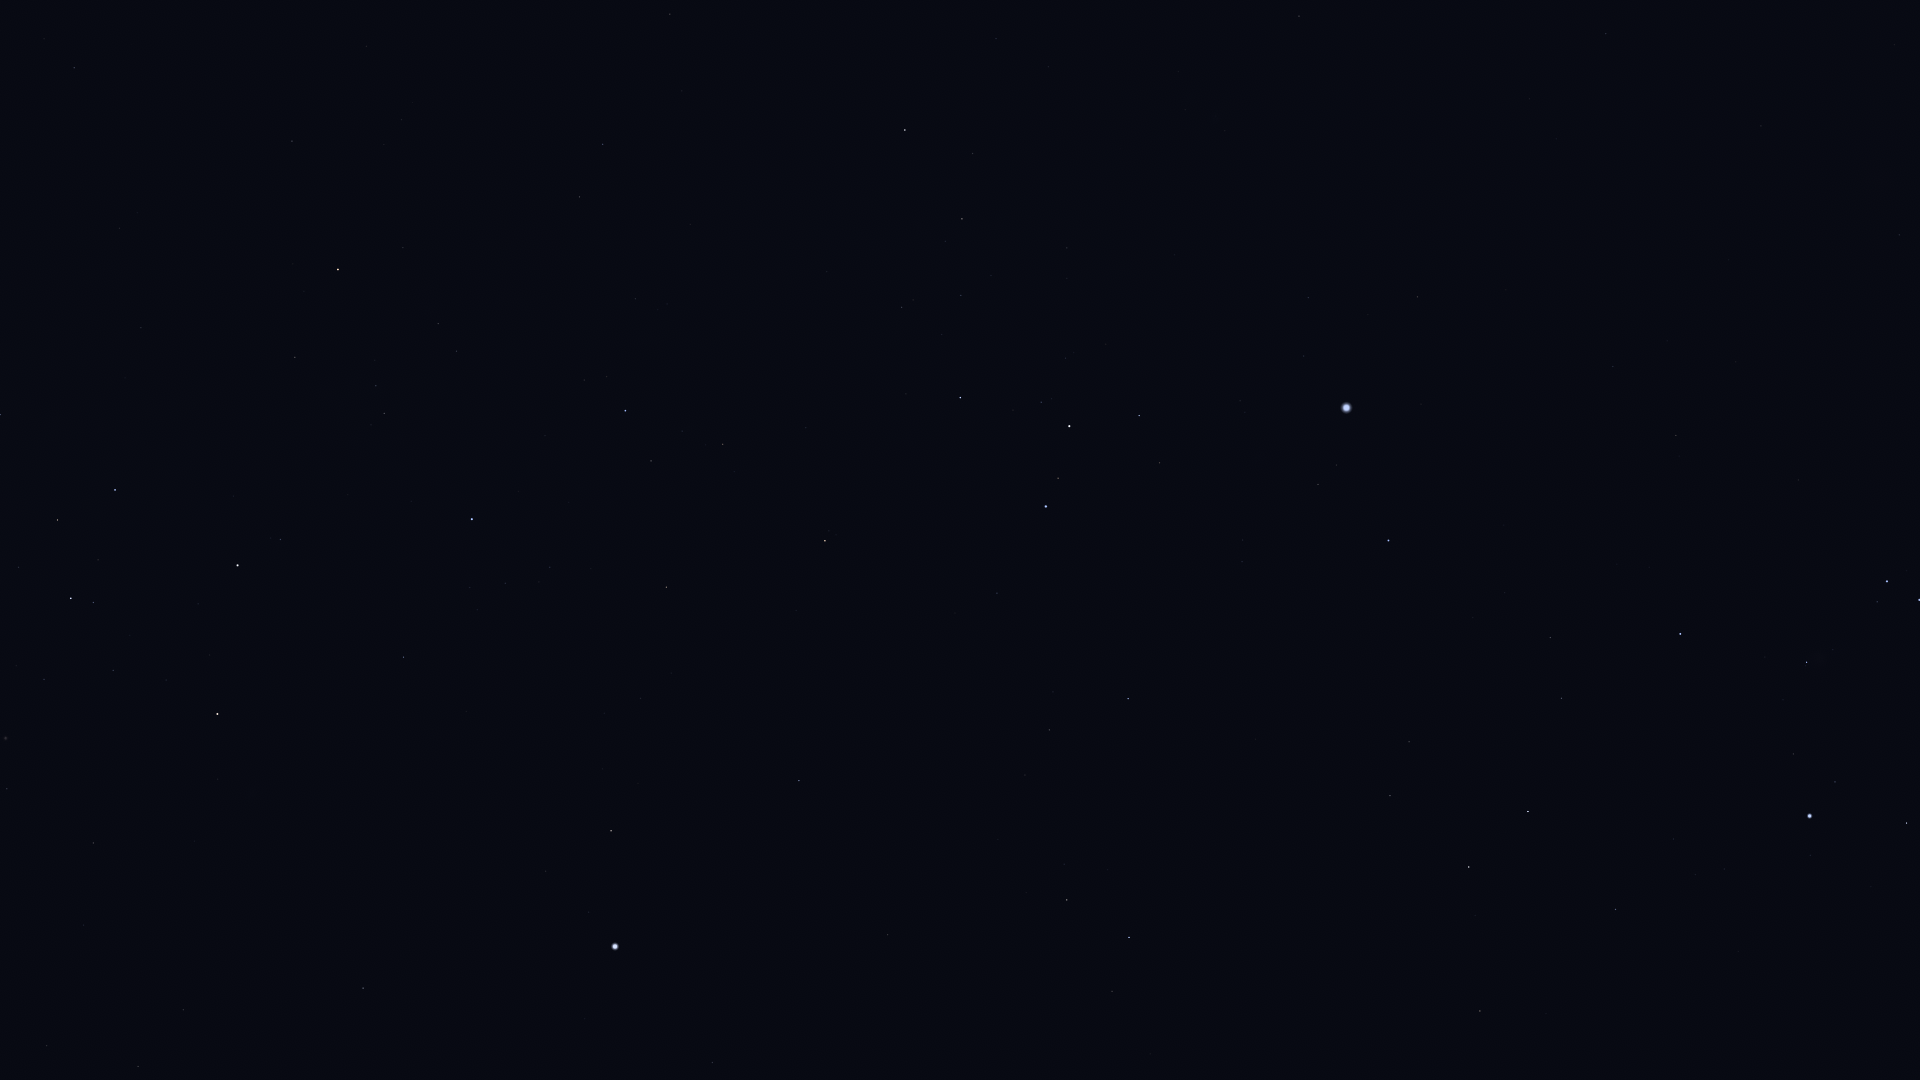

Values plotted in this chart, from the file beside it:
Star_ID, Name, X, Y
23685, HIP 23685, 1480, 1011
23875, Cursa, 1907, 823
24244, HIP 24244, 1724, 869
24305, HIP 24305, 1616, 910
24327, HIP 24327, 1695, 875
24436, Rigel, 1810, 816
24845, HIP 24845, 1673, 839
24873, HIP 24873, 1694, 828
25606, Nihal, 1469, 867
25859, HIP 25859, 1112, 991
25985, Arneb, 1528, 812
26241, Hatysa, 1807, 662
26311, Alnilam, 1919, 600
26634, Phact, 1129, 938
26727, Alnitak, 1887, 582
27288, HIP 27288, 1562, 698
27321, HIP 27321, 712, 1063
27366, Saiph, 1680, 634
27628, Wazn, 1067, 900
28103, HIP 28103, 1550, 638
28199, HIP 28199, 1064, 864
28328, HIP 28328, 888, 935
28910, HIP 28910, 1505, 593
29034, Elkurud, 998, 840
29550, Amadioha, 1149, 729
29651, HIP 29651, 1676, 436
30122, Furud, 1128, 699
30277, HIP 30277, 1049, 730
30324, Mirzam, 1389, 541
30419, HIP 30419, 1899, 235
30438, Canopus, 615, 947
30867, HIP 30867, 1613, 367
31416, HIP 31416, 1243, 540
31592, HIP 31592, 1318, 485
31685, HIP 31685, 799, 781
31895, Nosaxa, 677, 839
32349, Sirius, 1347, 408
32533, HIP 32533, 1894, 45
32607, HIP 32607, 363, 988
32759, HIP 32759, 997, 593
32768, HIP 32768, 611, 831
33160, HIP 33160, 1418, 297
33165, HIP 33165, 1165, 459
33347, HIP 33347, 1304, 356
33579, Adhara, 1046, 507
33719, Citalá, 1541, 170
33856, Nganurganity, 1058, 478
34045, Muliphein, 1308, 298
34444, Wezen, 1069, 426
34481, HIP 34481, 138, 1066
34769, HIP 34769, 1606, 34
35037, HIP 35037, 1041, 402
35228, HIP 35228, 183, 1010
35264, HIP 35264, 825, 541
35904, Aludra, 960, 398
36377, HIP 36377, 666, 587
37447, HIP 37447, 1299, 16
37504, HIP 37504, 47, 1046
38041, Tapecue, 402, 705
38146, HIP 38146, 962, 221
... 22 more rows
